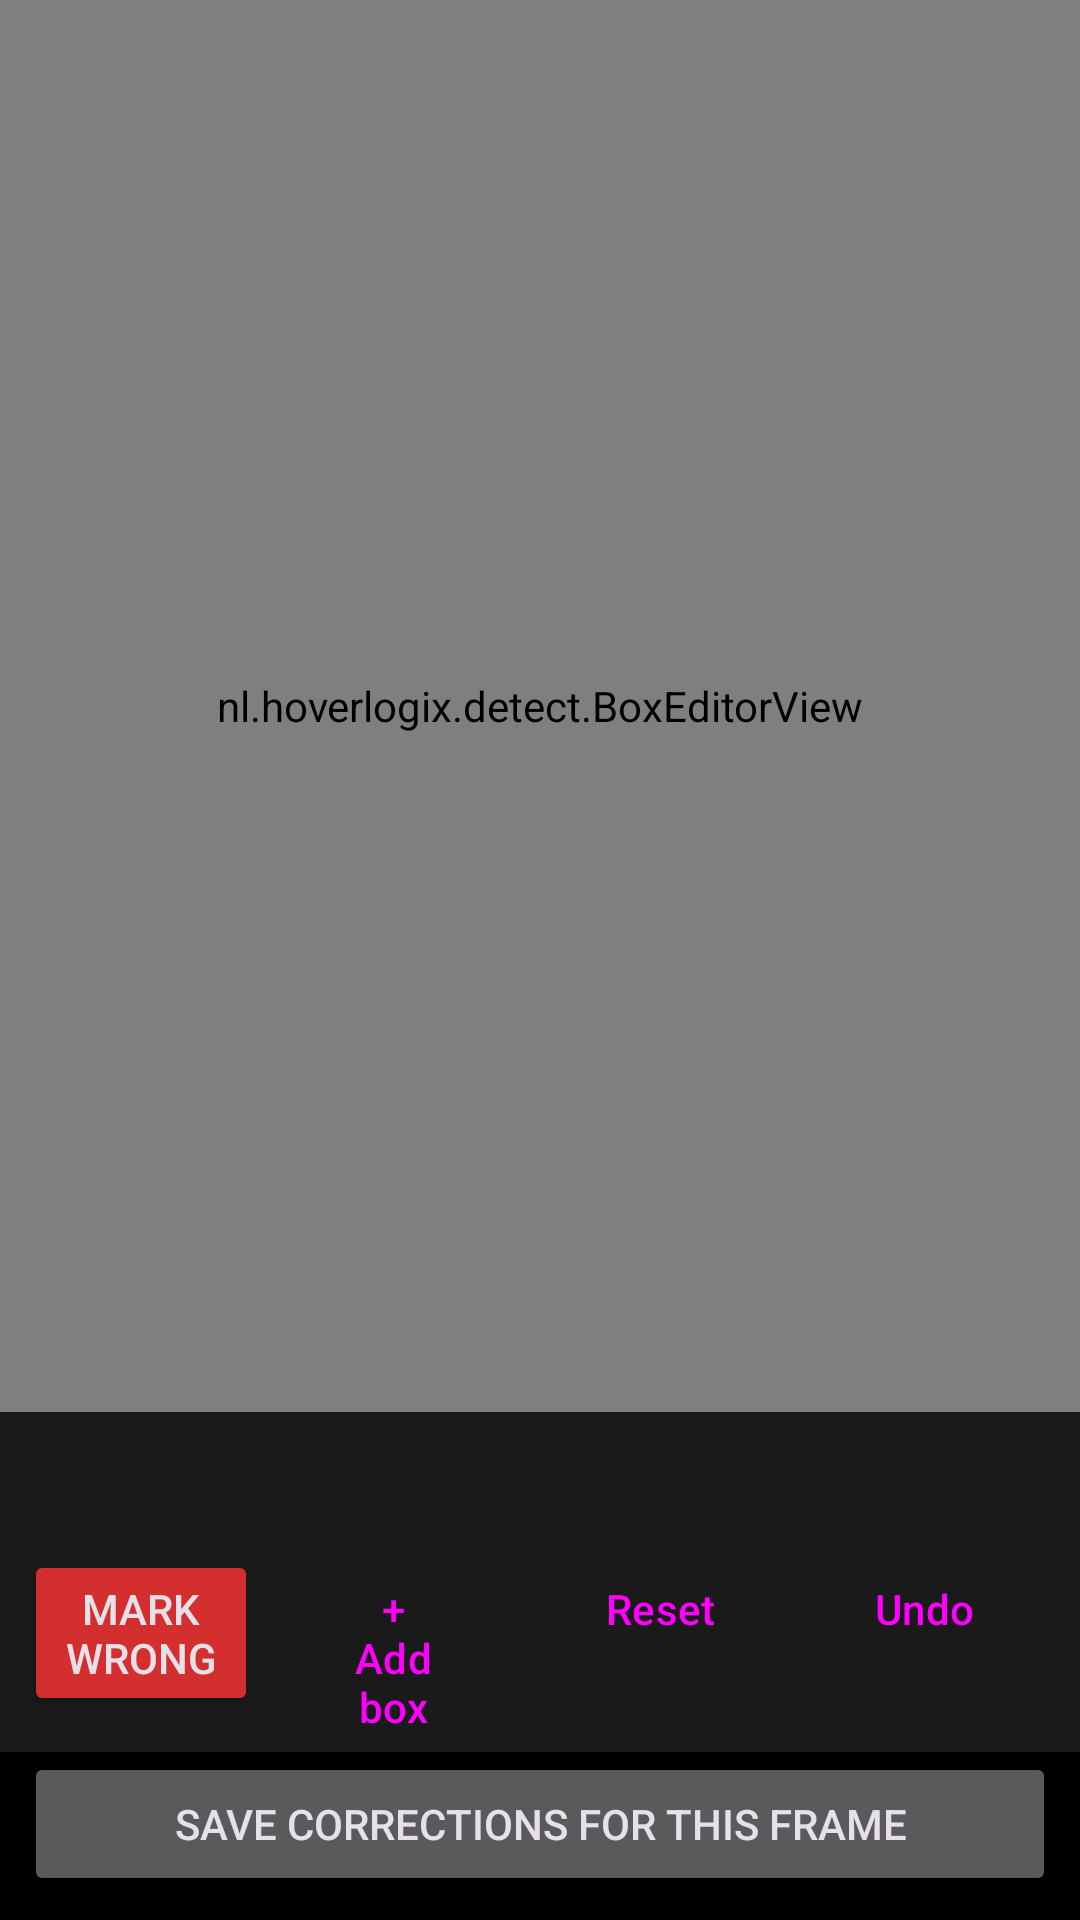

This screen was rendered from an Android layout file. Write that file and the resources it references.
<!-- AndroidManifest.xml: application theme Theme.HoverLogix -->
<!-- res/layout/activity_editor.xml -->
<?xml version="1.0" encoding="utf-8"?>
<LinearLayout xmlns:android="http://schemas.android.com/apk/res/android"
    android:layout_width="match_parent"
    android:layout_height="match_parent"
    android:background="#000000"
    android:orientation="vertical">

    <FrameLayout
        android:layout_width="match_parent"
        android:layout_height="0dp"
        android:layout_weight="1">

        <nl.hoverlogix.detect.BoxEditorView
            android:id="@+id/editor"
            android:layout_width="match_parent"
            android:layout_height="match_parent" />

        <ProgressBar
            android:id="@+id/progress"
            android:layout_width="48dp"
            android:layout_height="48dp"
            android:layout_gravity="center"
            android:visibility="gone" />
    </FrameLayout>

    <TextView
        android:id="@+id/info"
        android:layout_width="match_parent"
        android:layout_height="wrap_content"
        android:background="#1A1A1A"
        android:padding="8dp"
        android:textColor="#FFFFFF"
        android:textSize="13sp" />

    <LinearLayout
        android:id="@+id/classRow"
        android:layout_width="match_parent"
        android:layout_height="wrap_content"
        android:background="#1A1A1A"
        android:orientation="horizontal"
        android:paddingStart="8dp"
        android:paddingEnd="4dp" />

    <LinearLayout
        android:layout_width="match_parent"
        android:layout_height="wrap_content"
        android:background="#1A1A1A"
        android:orientation="horizontal"
        android:padding="8dp">

        <Button
            android:id="@+id/btnWrong"
            android:layout_width="0dp"
            android:layout_height="wrap_content"
            android:layout_weight="1"
            android:layout_marginEnd="6dp"
            android:backgroundTint="#D32F2F"
            android:text="Mark wrong" />

        <Button
            android:id="@+id/btnAdd"
            style="@style/Widget.Material3.Button.OutlinedButton"
            android:layout_width="0dp"
            android:layout_height="wrap_content"
            android:layout_weight="1"
            android:layout_marginEnd="6dp"
            android:text="+ Add box" />

        <Button
            android:id="@+id/btnReset"
            style="@style/Widget.Material3.Button.TextButton"
            android:layout_width="wrap_content"
            android:layout_height="wrap_content"
            android:text="Reset" />

        <Button
            android:id="@+id/btnUndo"
            style="@style/Widget.Material3.Button.TextButton"
            android:layout_width="wrap_content"
            android:layout_height="wrap_content"
            android:text="Undo" />
    </LinearLayout>

    <Button
        android:id="@+id/btnSave"
        android:layout_width="match_parent"
        android:layout_height="wrap_content"
        android:layout_marginStart="8dp"
        android:layout_marginEnd="8dp"
        android:layout_marginBottom="8dp"
        android:text="Save corrections for this frame" />
</LinearLayout>
<!-- resources referenced by this layout -->
<resources>
  <style name="Theme.HoverLogix" parent="Theme.Material3.Dark.NoActionBar">
          <item name="colorPrimary">#FF6A00</item>
          <item name="colorOnPrimary">#FFFFFF</item>
          <item name="android:windowBackground">#111111</item>
      </style>
</resources>
